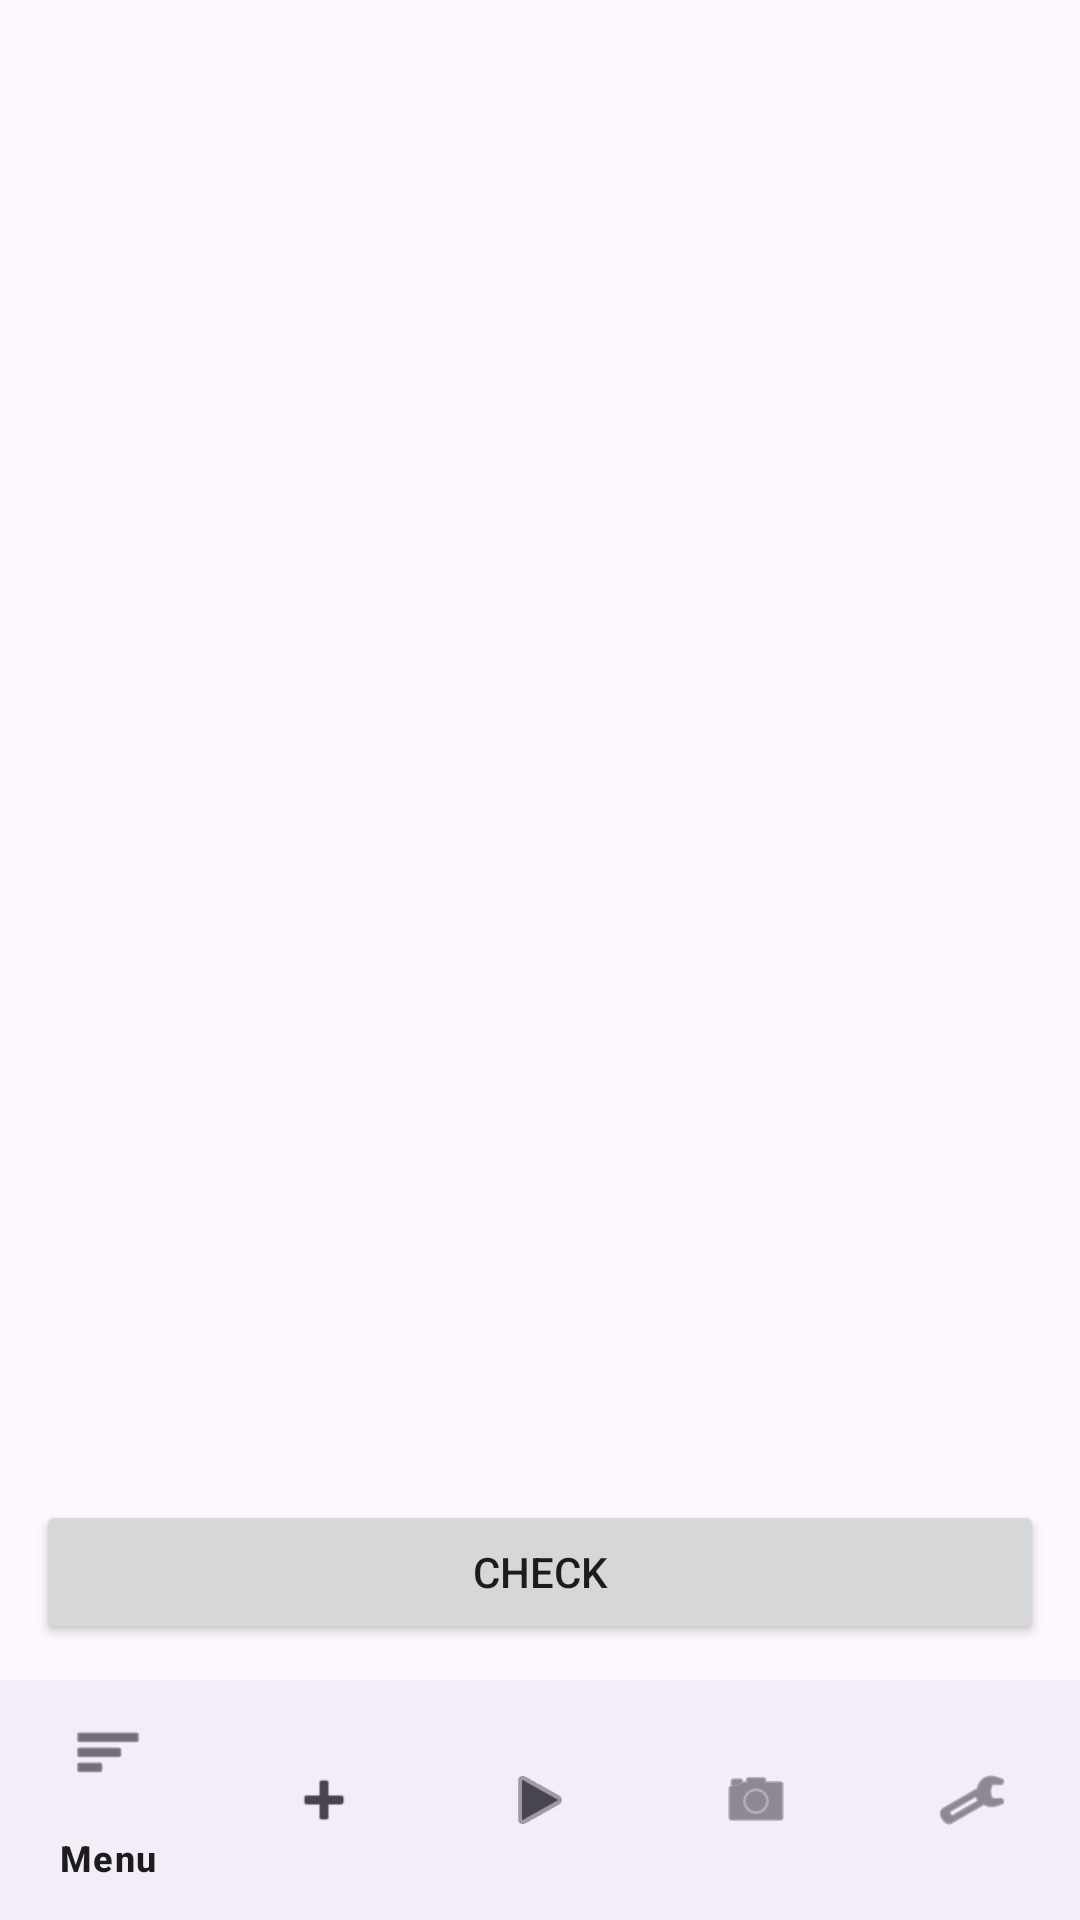

Here is an Android app screen rendered from its layout file. Give the layout XML and the strings, colors and styles it references.
<!-- AndroidManifest.xml: application theme Theme.KursovayaTesty -->
<!-- res/layout/activity_take_test.xml -->
<?xml version="1.0" encoding="utf-8"?>
<LinearLayout xmlns:android="http://schemas.android.com/apk/res/android"
    xmlns:app="http://schemas.android.com/apk/res-auto"
    android:orientation="vertical"
    android:layout_width="match_parent"
    android:layout_height="match_parent">

    <ScrollView
        android:layout_width="match_parent"
        android:layout_height="0dp"
        android:layout_weight="1">

        <LinearLayout
            android:id="@+id/questionsLayout"
            android:orientation="vertical"
            android:padding="16dp"
            android:layout_width="match_parent"
            android:layout_height="wrap_content" />
    </ScrollView>

    <Button
        android:id="@+id/submitButton"
        android:text="@string/check"
        android:layout_width="match_parent"
        android:layout_height="wrap_content"
        android:layout_margin="12dp" />

    <com.google.android.material.bottomnavigation.BottomNavigationView
        android:id="@+id/bottomNavigation"
        android:layout_width="match_parent"
        android:layout_height="wrap_content"
        app:menu="@menu/bottom_nav_menu"/>
</LinearLayout>
<!-- resources referenced by this layout -->
<resources>
  <string name="check">Check</string>
  <style name="Theme.KursovayaTesty" parent="Base.Theme.KursovayaTesty" />
  <style name="Base.Theme.KursovayaTesty" parent="Theme.Material3.DayNight.NoActionBar" />
</resources>
